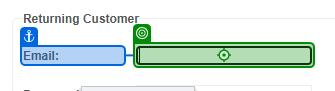
Task: RetoTecnicoCementosPacasMayo
Workflow: TaskLogin

Step 1: type [in_Email] into the text box 'Email:' in window 'Demo Web Shop. Login' (msedge.exe)

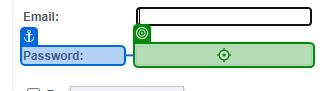
Step 2: type [in_Password] into the text box 'Password:' in window 'Demo Web Shop. Login' (msedge.exe)

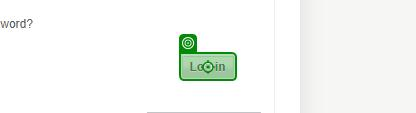
Step 3: click on the text box 'Log in' in window 'Demo Web Shop. Login' (msedge.exe)
